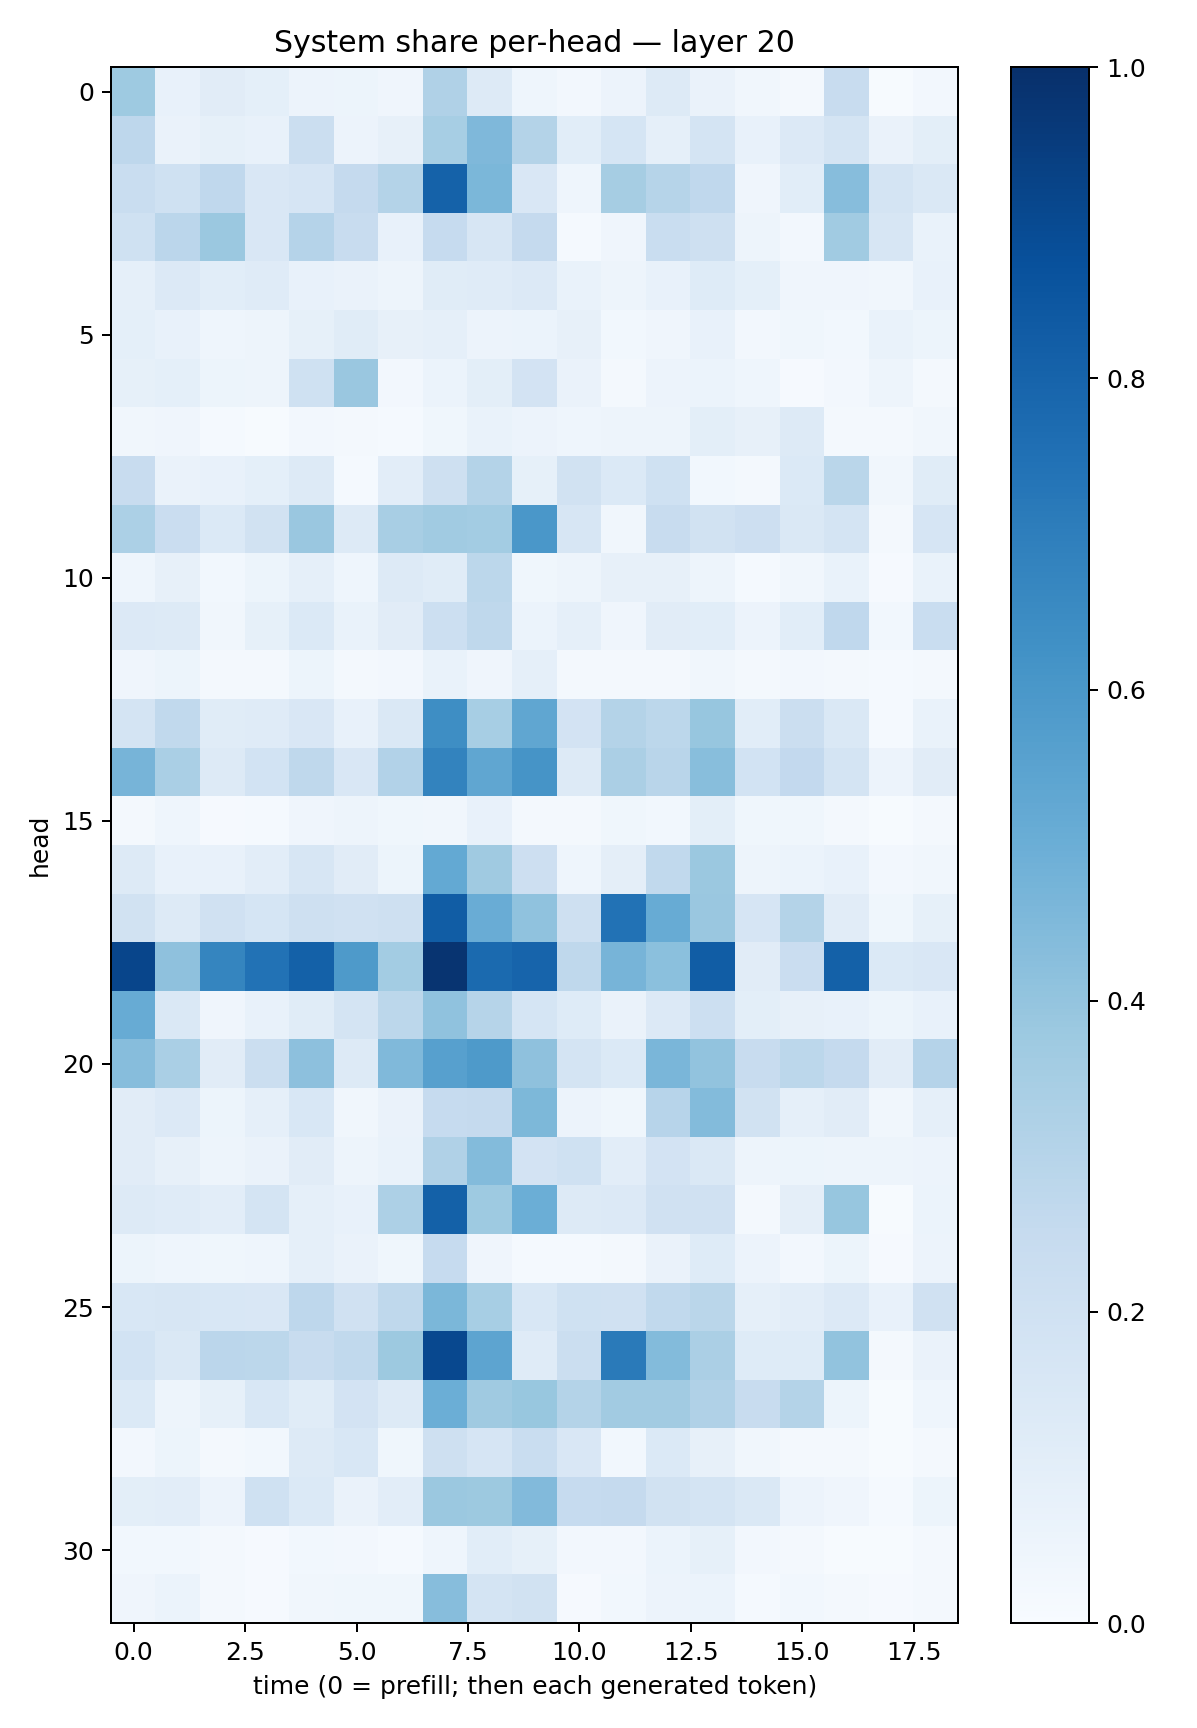

The table this chart was drawn from, first rows:
0.37433663, 0.07133029, 0.11046296, 0.09106377, 0.05843688, 0.053989828, 0.039602928, 0.31834522, 0.13183928, 0.045915738, 0.026741998, 0.05640593, 0.12825973, 0.06252115, 0.03378031, 0.018237645, 0.23468839, 0.0065086815, 0.024849815
0.2743, 0.0633, 0.08581, 0.07277, 0.2237, 0.05774, 0.08044, 0.3463, 0.4498, 0.3069, 0.1066, 0.1696, 0.08805, 0.1776, 0.0774, 0.1338, 0.1745, 0.06499, 0.1007
0.2338, 0.2027, 0.267, 0.1489, 0.1657, 0.253, 0.3069, 0.8072, 0.4608, 0.1489, 0.04513, 0.3491, 0.3005, 0.2664, 0.04133, 0.1081, 0.4324, 0.1738, 0.1443
0.2028, 0.2844, 0.381, 0.1523, 0.3034, 0.2369, 0.07311, 0.2496, 0.1601, 0.2504, 0.01358, 0.03962, 0.2326, 0.2075, 0.04946, 0.02359, 0.3662, 0.1603, 0.06835
0.08756, 0.1361, 0.1094, 0.1177, 0.07505, 0.06396, 0.04844, 0.1138, 0.1184, 0.1361, 0.06814, 0.04893, 0.07249, 0.1213, 0.09059, 0.03963, 0.04274, 0.03447, 0.07375
0.09042, 0.07749, 0.04481, 0.04808, 0.08422, 0.1172, 0.07883, 0.08771, 0.05505, 0.05864, 0.07911, 0.02991, 0.03913, 0.07183, 0.02672, 0.03878, 0.02842, 0.0689, 0.05312
0.08331, 0.08993, 0.05122, 0.04854, 0.2022, 0.386, 0.02627, 0.06208, 0.0988, 0.1819, 0.06476, 0.02318, 0.05495, 0.06076, 0.04594, 0.01012, 0.0256, 0.04992, 0.01641
0.03137, 0.0405, 0.01231, 0.007025, 0.02477, 0.019, 0.01535, 0.03583, 0.06951, 0.05572, 0.04673, 0.04949, 0.05056, 0.09925, 0.07886, 0.1325, 0.01709, 0.01845, 0.03428
0.2384, 0.06267, 0.07569, 0.09368, 0.1301, 0.01499, 0.1018, 0.2067, 0.3066, 0.08407, 0.1914, 0.1377, 0.2028, 0.02943, 0.0205, 0.1372, 0.287, 0.03254, 0.1151
0.3319, 0.2273, 0.1381, 0.1895, 0.3863, 0.1325, 0.3432, 0.3634, 0.3585, 0.5987, 0.1638, 0.03173, 0.2373, 0.1949, 0.2112, 0.1415, 0.1727, 0.01612, 0.1666
0.04488, 0.07897, 0.03093, 0.05182, 0.08874, 0.04474, 0.1267, 0.1153, 0.2797, 0.03646, 0.04731, 0.08044, 0.07823, 0.04962, 0.01482, 0.03218, 0.06743, 0.01106, 0.06827
0.1336, 0.1256, 0.03128, 0.08239, 0.1398, 0.06894, 0.1125, 0.2154, 0.272, 0.06157, 0.08814, 0.04288, 0.1095, 0.1088, 0.05744, 0.1065, 0.2683, 0.03124, 0.2325
0.04034, 0.0544, 0.023, 0.02057, 0.05102, 0.01569, 0.02588, 0.06999, 0.04058, 0.08829, 0.01793, 0.0227, 0.02087, 0.03204, 0.01823, 0.02551, 0.01894, 0.01211, 0.01847
0.1755, 0.2623, 0.1157, 0.1174, 0.15, 0.07464, 0.1453, 0.6397, 0.3473, 0.5329, 0.1815, 0.3056, 0.2802, 0.3925, 0.1075, 0.225, 0.1478, 0.01304, 0.06892
0.4715, 0.337, 0.1297, 0.1845, 0.2702, 0.1522, 0.311, 0.6786, 0.5331, 0.6127, 0.1301, 0.3342, 0.2902, 0.4293, 0.1849, 0.2581, 0.1785, 0.05676, 0.1111
0.02335, 0.04579, 0.01054, 0.01211, 0.04278, 0.0484, 0.03903, 0.03395, 0.07211, 0.02332, 0.02186, 0.03561, 0.02963, 0.09853, 0.03614, 0.03566, 0.02132, 0.00642, 0.01612
0.1281, 0.07718, 0.07631, 0.1026, 0.1577, 0.1096, 0.053, 0.5214, 0.3687, 0.2144, 0.04681, 0.09518, 0.2632, 0.3796, 0.04729, 0.06245, 0.07782, 0.02519, 0.03265
0.1914, 0.1325, 0.1968, 0.1715, 0.2072, 0.1972, 0.2097, 0.8248, 0.5053, 0.4097, 0.2087, 0.7435, 0.5101, 0.3852, 0.1659, 0.3081, 0.1104, 0.03763, 0.08443
0.9142, 0.413, 0.671, 0.7445, 0.8092, 0.5862, 0.3561, 0.9842, 0.7767, 0.7994, 0.2727, 0.4717, 0.421, 0.828, 0.1118, 0.2304, 0.8105, 0.14, 0.1505
0.5083, 0.1442, 0.04241, 0.07469, 0.116, 0.172, 0.2804, 0.4071, 0.2975, 0.1704, 0.1244, 0.0663, 0.1358, 0.2181, 0.1011, 0.07884, 0.07389, 0.05175, 0.07166
0.431, 0.3396, 0.1123, 0.2211, 0.4165, 0.1317, 0.4485, 0.56, 0.587, 0.412, 0.178, 0.1404, 0.4619, 0.4062, 0.2371, 0.2801, 0.2502, 0.1123, 0.3031
0.1112, 0.1344, 0.0514, 0.08665, 0.1542, 0.03128, 0.06372, 0.2462, 0.2517, 0.4548, 0.05537, 0.03628, 0.2955, 0.4378, 0.192, 0.08669, 0.1132, 0.03131, 0.08782
0.1112, 0.07898, 0.0471, 0.06541, 0.1118, 0.04821, 0.06835, 0.317, 0.4404, 0.1803, 0.2, 0.1054, 0.182, 0.1461, 0.04804, 0.05142, 0.04988, 0.047, 0.05632
0.1316, 0.1181, 0.1028, 0.1734, 0.08778, 0.0721, 0.3268, 0.8103, 0.3711, 0.4972, 0.1268, 0.1348, 0.1991, 0.1954, 0.02297, 0.09407, 0.3928, 0.007409, 0.06126
0.05356, 0.04617, 0.03866, 0.04328, 0.08699, 0.06456, 0.03736, 0.2493, 0.0393, 0.01308, 0.01259, 0.02296, 0.06292, 0.1221, 0.05595, 0.02585, 0.05282, 0.009309, 0.05524
0.1534, 0.1637, 0.1528, 0.1499, 0.2759, 0.1958, 0.2697, 0.4606, 0.3473, 0.1541, 0.2025, 0.1968, 0.2649, 0.2886, 0.08862, 0.105, 0.1338, 0.0775, 0.1968
0.1852, 0.1465, 0.282, 0.2787, 0.2364, 0.2656, 0.3752, 0.9055, 0.5424, 0.1196, 0.2243, 0.7131, 0.4391, 0.334, 0.1233, 0.122, 0.4039, 0.01611, 0.06358
0.1395, 0.04997, 0.0826, 0.153, 0.1171, 0.1831, 0.1265, 0.4977, 0.3677, 0.3897, 0.3054, 0.3604, 0.3619, 0.3176, 0.2395, 0.3064, 0.0545, 0.006365, 0.04307
0.02685, 0.05182, 0.02022, 0.0301, 0.1287, 0.1557, 0.03893, 0.2076, 0.1648, 0.2309, 0.15, 0.03121, 0.1391, 0.08077, 0.03236, 0.01906, 0.02042, 0.004831, 0.01824
0.1015, 0.105, 0.05627, 0.2007, 0.1402, 0.0636, 0.1027, 0.3822, 0.3784, 0.4423, 0.2492, 0.251, 0.1876, 0.175, 0.1412, 0.05845, 0.0396, 0.01268, 0.05207
0.0282, 0.02906, 0.02266, 0.01132, 0.02829, 0.02356, 0.01506, 0.04428, 0.1071, 0.08424, 0.02517, 0.0241, 0.06233, 0.08537, 0.02474, 0.01733, 0.006649, 0.007019, 0.017
0.03984, 0.06228, 0.01745, 0.009198, 0.03196, 0.03649, 0.03657, 0.4311, 0.1721, 0.188, 0.0112, 0.02879, 0.05514, 0.0608, 0.01432, 0.02821, 0.01755, 0.009706, 0.02283
